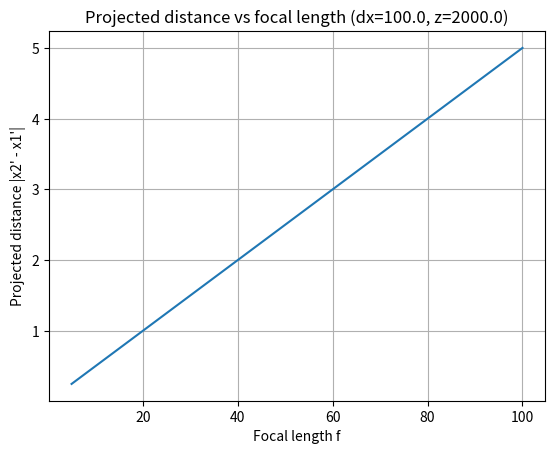
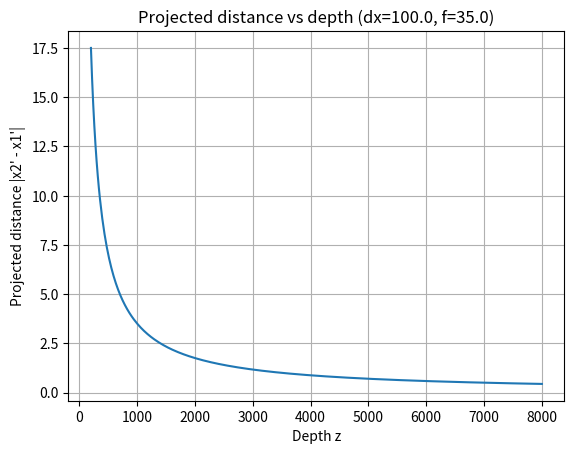

Here is the Python script that generated these plots, in order:
import numpy as np
import matplotlib.pyplot as plt

# x1 = (x, y, z), x2 = (x+dx, y, z)
# Pinhole: x' = f * x / z  =>  |x2' - x1'| = f * dx / z
def projected_x(f: float, x: float, z: float) -> float:
    if z <= 0:
        raise ValueError("z must be > 0 (point must be in front of camera).")
    return f * (x / z)

def projected_distance(f: float, dx: float, z: float) -> float:
    if z <= 0:
        raise ValueError("z must be > 0")
    return abs(f * dx / z)

def curve_distance_vs_f(dx: float, z: float, f_values: np.ndarray) -> np.ndarray:
    f_values = np.asarray(f_values, dtype=float)
    if np.any(f_values <= 0):
        raise ValueError("All focal lengths must be > 0")
    return np.abs(f_values * dx / z)

def curve_distance_vs_z(dx: float, f: float, z_values: np.ndarray) -> np.ndarray:
    z_values = np.asarray(z_values, dtype=float)
    if np.any(z_values <= 0):
        raise ValueError("All depths z must be > 0")
    return np.abs(f * dx / z_values)


def main():
    dx = 100.0
    z  = 2000.0
    f0 = 35.0 

    d0 = projected_distance(f0, dx, z)
    print(f"dx = {dx}, z = {z}, f = {f0}  =>  |x2' - x1'| = {d0:.4f} (same unit as f)")

    f_values = np.linspace(5.0, 100.0, 400)
    dist_f = curve_distance_vs_f(dx, z, f_values)

    plt.figure()
    plt.plot(f_values, dist_f)
    plt.xlabel("Focal length f")
    plt.ylabel("Projected distance |x2' - x1'|")
    plt.title(f"Projected distance vs focal length (dx={dx}, z={z})")
    plt.grid(True)
    plt.show()

    z_values = np.linspace(200.0, 8000.0, 400)
    dist_z = curve_distance_vs_z(dx, f0, z_values)

    plt.figure()
    plt.plot(z_values, dist_z)
    plt.xlabel("Depth z")
    plt.ylabel("Projected distance |x2' - x1'|")
    plt.title(f"Projected distance vs depth (dx={dx}, f={f0})")
    plt.grid(True)
    plt.show()


if __name__ == "__main__":
    main()